Dataset: Real-Time-Road-Condition-Detection-Using-Dashcam-Video (GitHub, CabuleaVictorAndrei/Real-Time-Road-Condition-Detection-Using-Dashcam-Video). Classes: clear, snowy, wet.

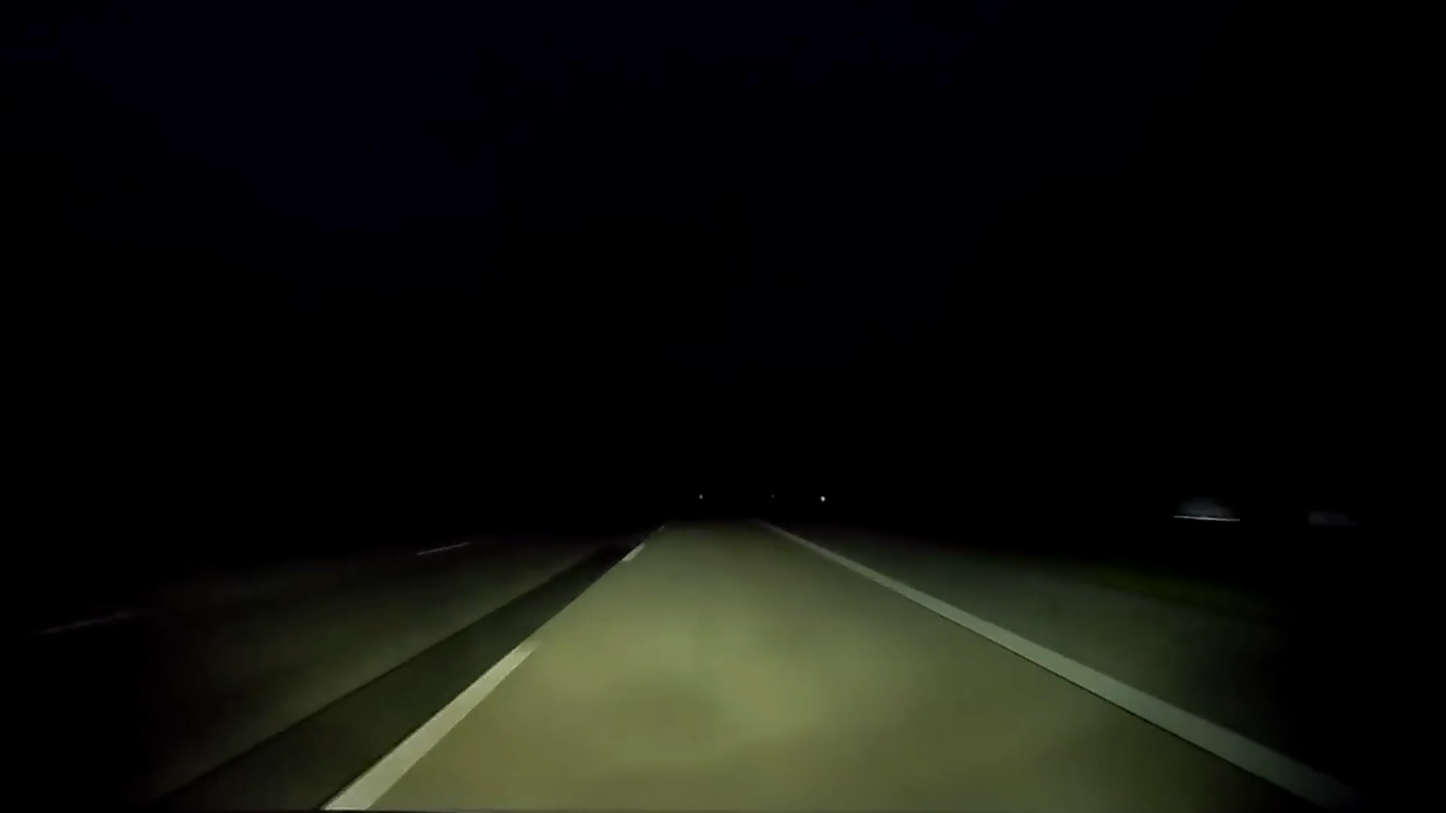
Label: clear

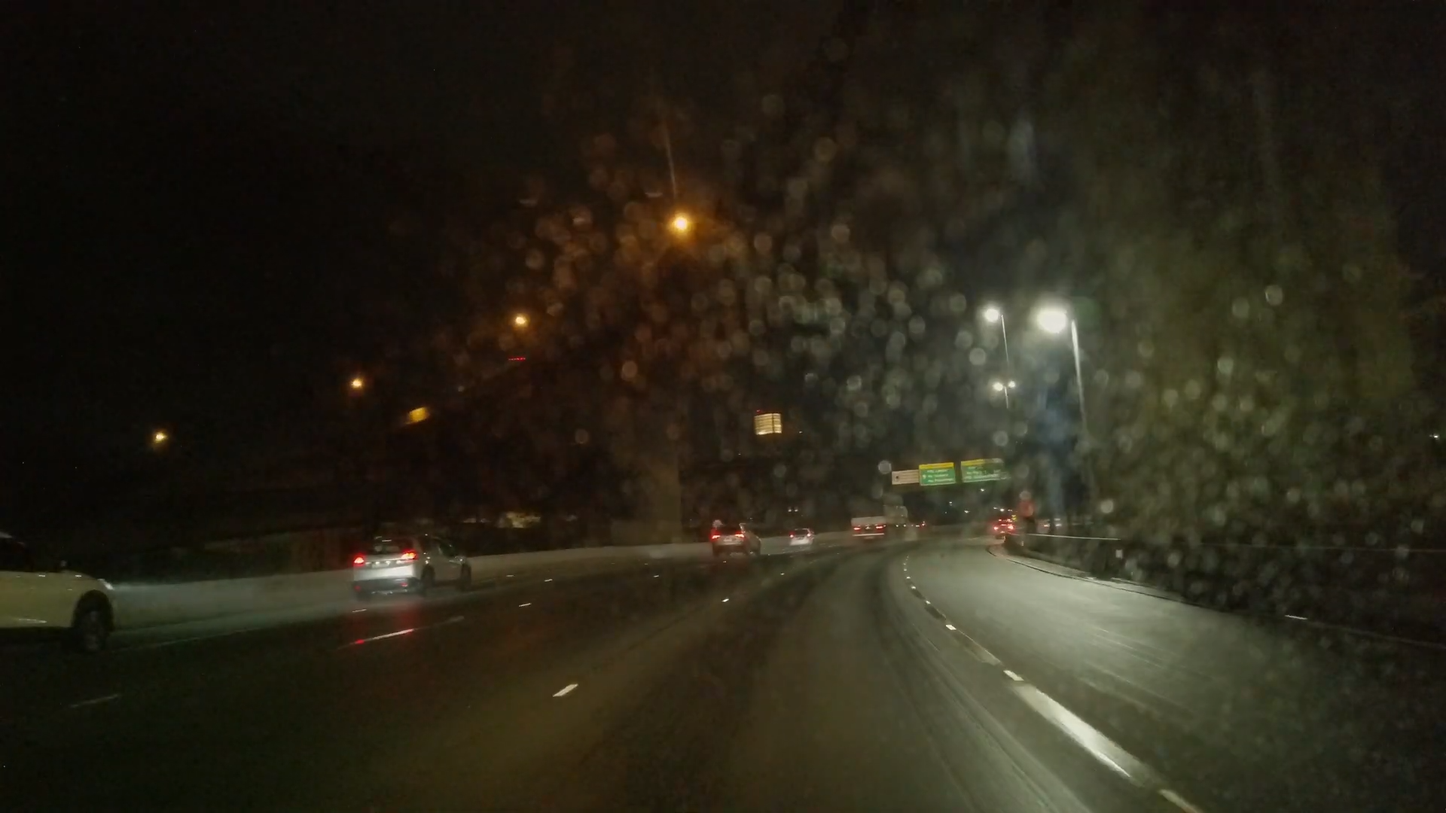
Label: wet

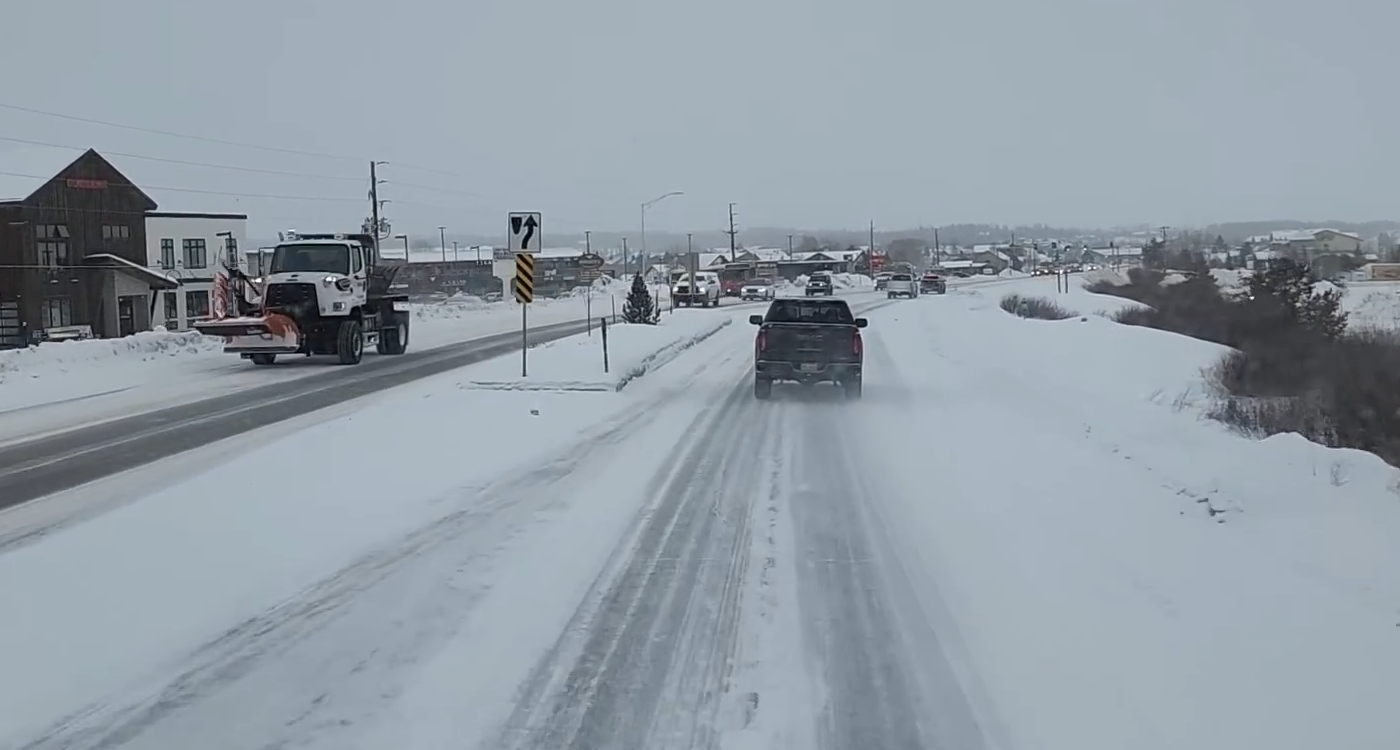
Label: snowy

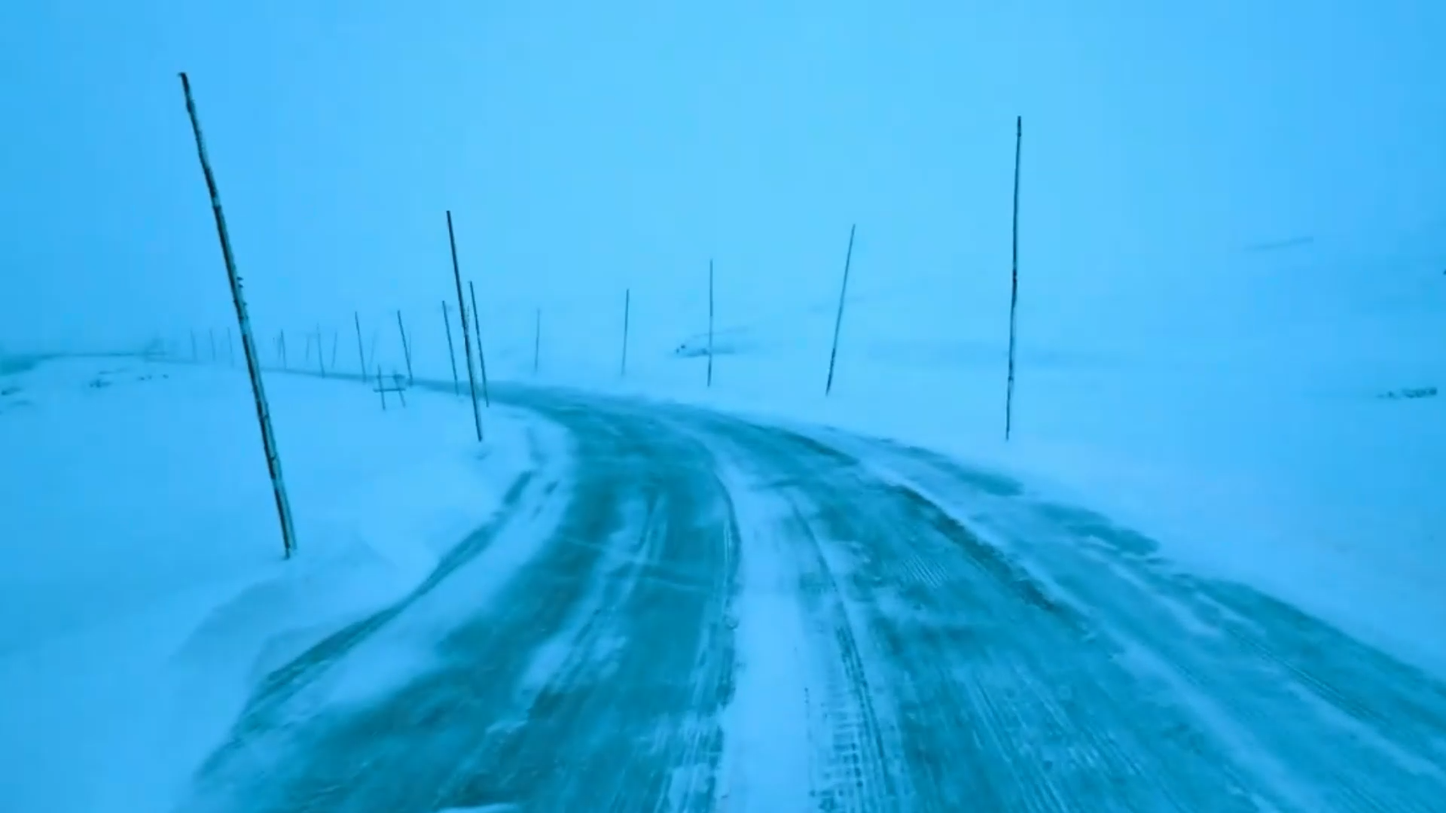
Label: snowy

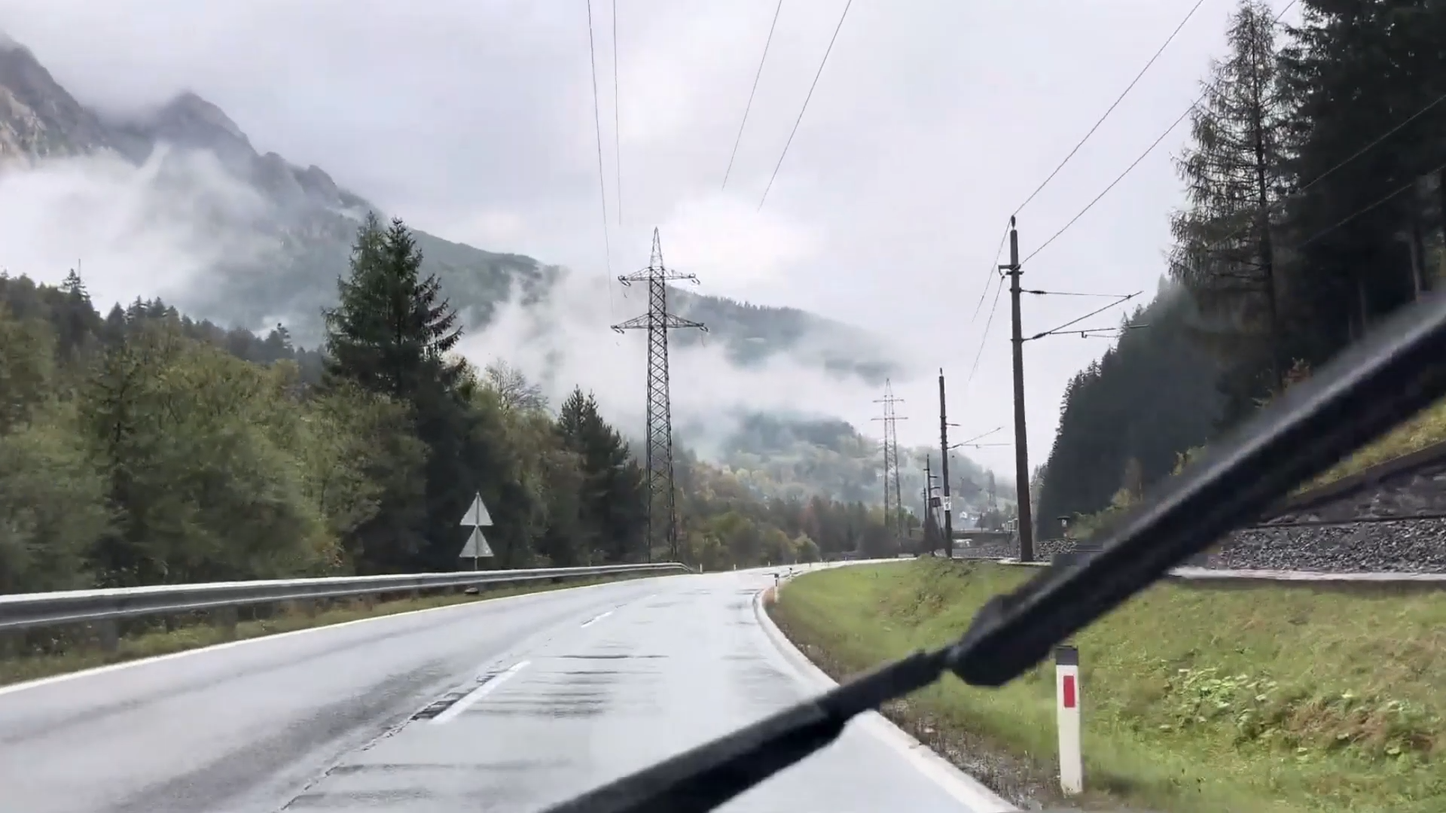
Label: wet

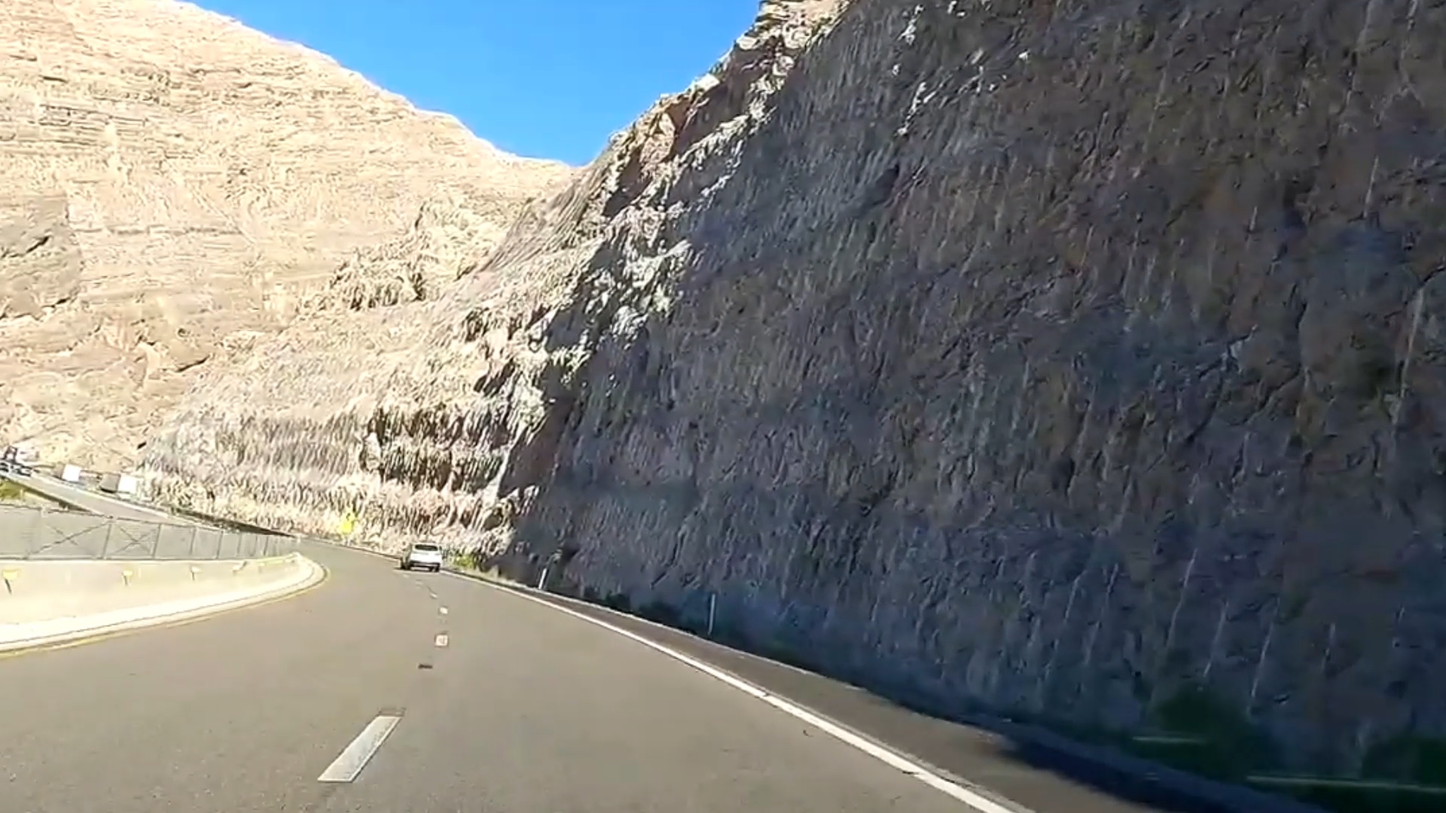
Label: clear
